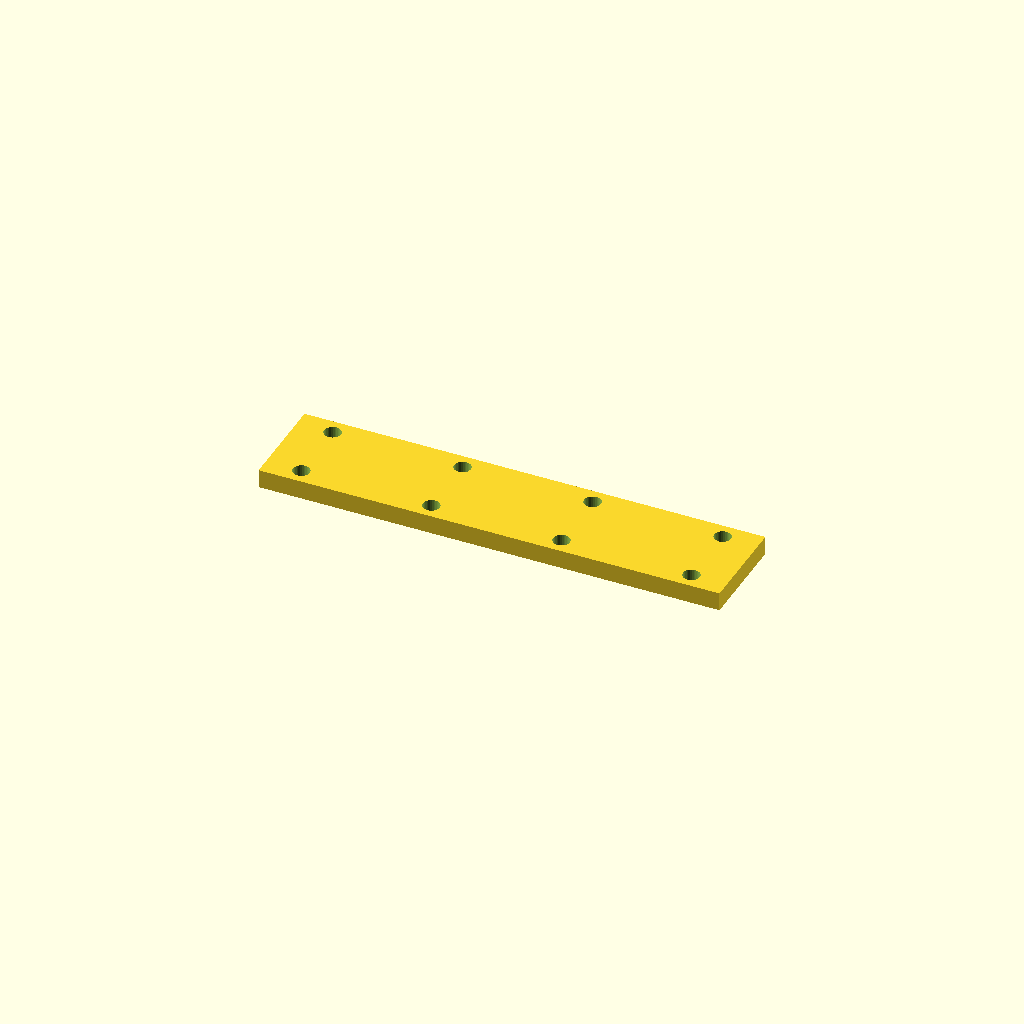
Cell 1: the model at its default parameters.
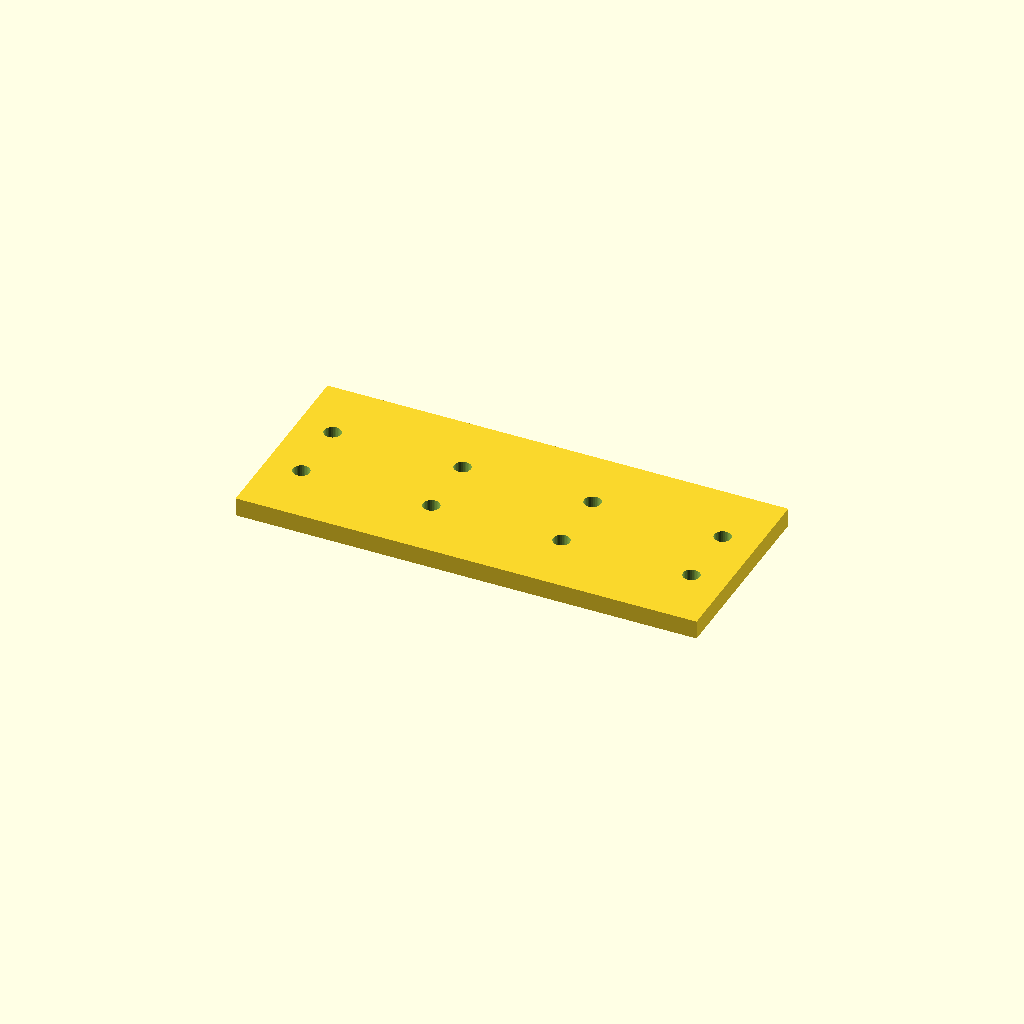
Cell 2: the same model with bar_w = 53.
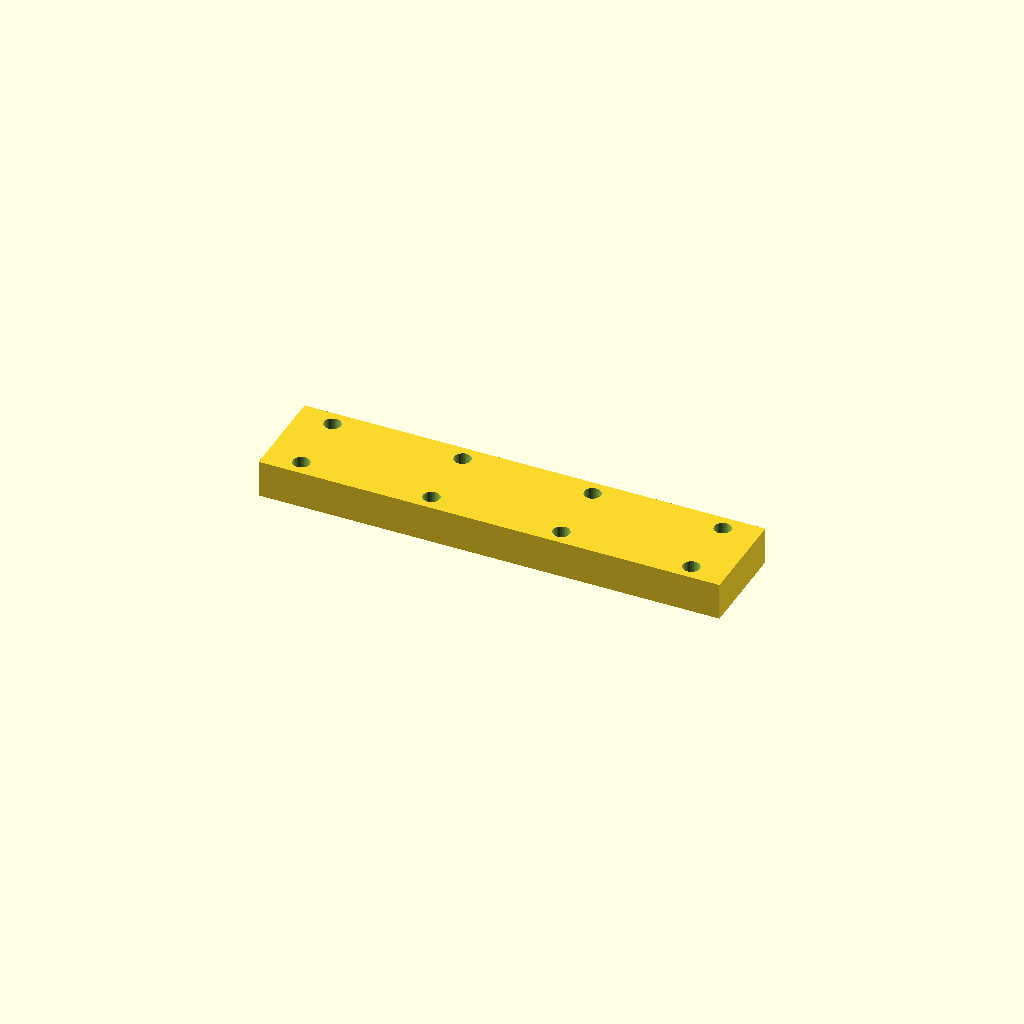
Cell 3 — bar_t set to 10, the other parameters unchanged.
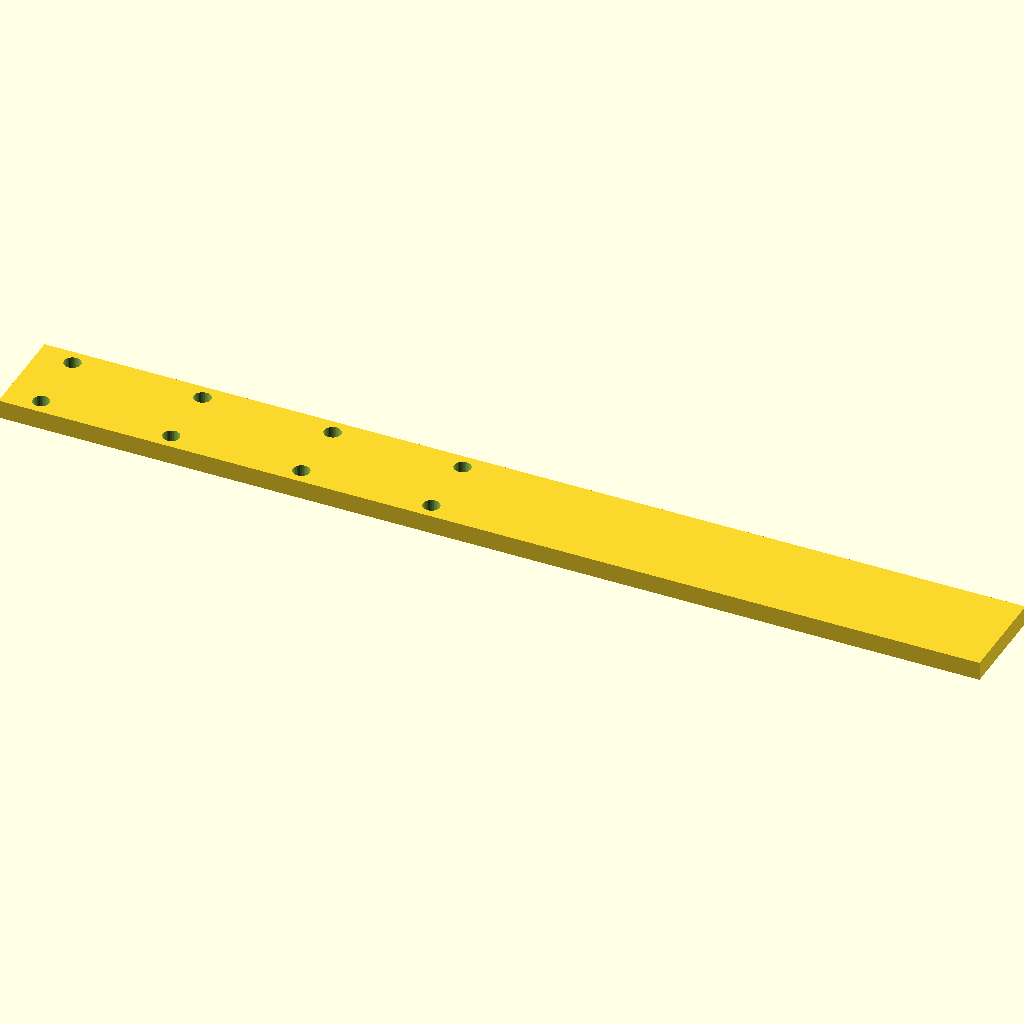
Cell 4: the same model with holes = 8.
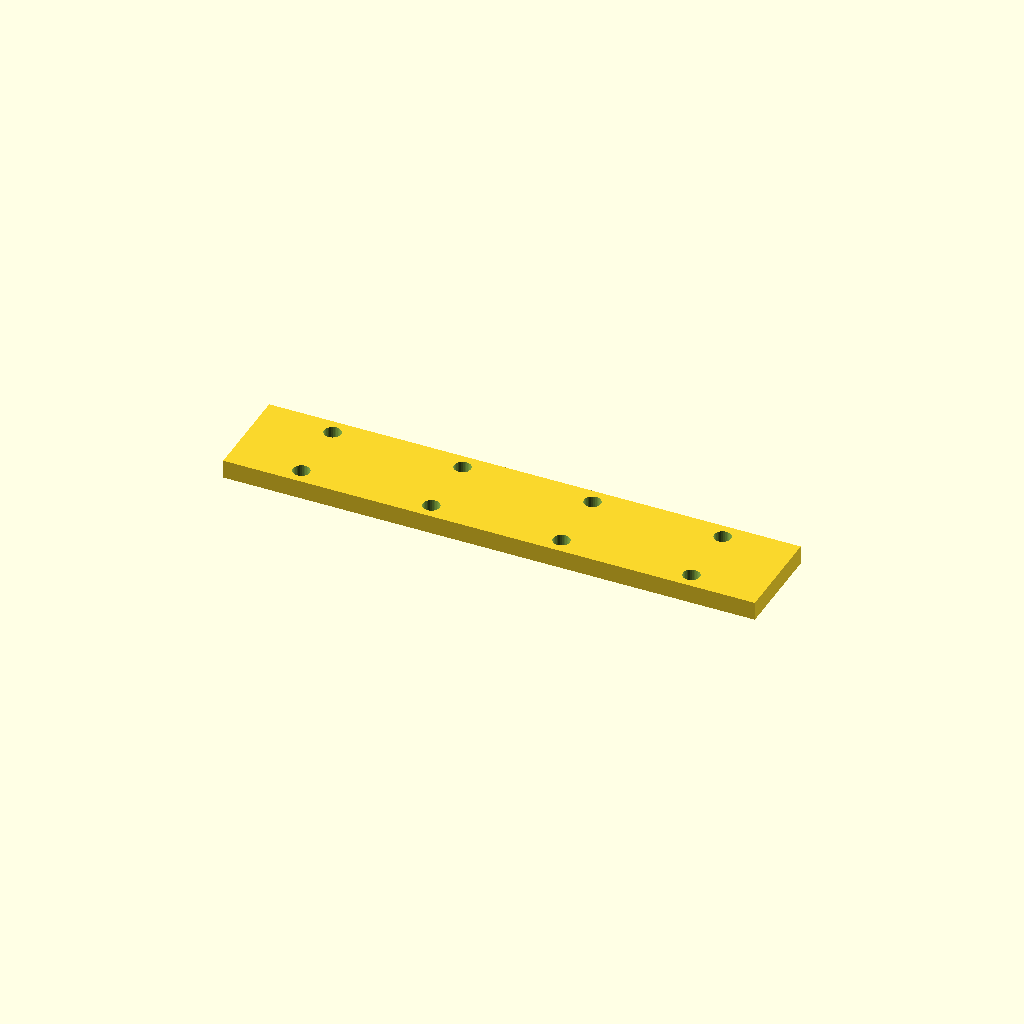
Cell 5: the same model with edge = 19.05.
One fixed orthographic camera (rotation 55°, 0°, 25°; colour scheme Cornfield) for every cell.
OpenSCAD source file optional_data/data/place1/ventrows/part_0080.scad:
$fn = 32;

// ----------------------------------------------------------------------
// Hole bar, 4 x Ø4.5
// tworows layout, 9.525 mm edge offset
// ----------------------------------------------------------------------

// --- parameters (mm) ---
bar_w = 26.5;     // bar width (Y)
bar_t = 5;        // bar thickness (Z)
holes = 4;        // holes per row
hole_d = 4.5;     // hole diameter
edge = 9.525;     // offset from the bar end to the first hole
pitch = 35;       // pitch between neighbouring holes
row_offset = 18;  // distance between the two rows

// --- derived feature positions (mm) ---
span = (holes - 1) * pitch;   // = 105   distance between the end holes
bar_l = span + 2 * edge;      // = 124.05   overall bar length
start_x = -bar_l / 2 + edge;  // = -52.5   X of the first hole
feature_centers = [
  [start_x + 0 * pitch, -row_offset / 2],
  [start_x + 1 * pitch, -row_offset / 2],
  [start_x + 2 * pitch, -row_offset / 2],
  [start_x + 3 * pitch, -row_offset / 2]
];   // hole centres of the first row
row2_centers = [
  [start_x + 0 * pitch, row_offset / 2],
  [start_x + 1 * pitch, row_offset / 2],
  [start_x + 2 * pitch, row_offset / 2],
  [start_x + 3 * pitch, row_offset / 2]
];   // hole centres of the second row

// bar with two rows of holes, both read from their own centre arrays
difference() {
  translate([-bar_l / 2, -bar_w / 2, -bar_t / 2]) cube([bar_l, bar_w, bar_t]);
  for (centre = feature_centers)
    translate([centre[0], centre[1], 0])
      cylinder(d = hole_d, h = bar_t + 2, center = true);
  for (centre = row2_centers)
    translate([centre[0], centre[1], 0])
      cylinder(d = hole_d, h = bar_t + 2, center = true);
}
Customizer parameters (derived from the source; name, type, default, range or options):
bar_w: number, default 26.5
bar_t: number, default 5
holes: number, default 4
hole_d: number, default 4.5
edge: number, default 9.525
pitch: number, default 35
row_offset: number, default 18
